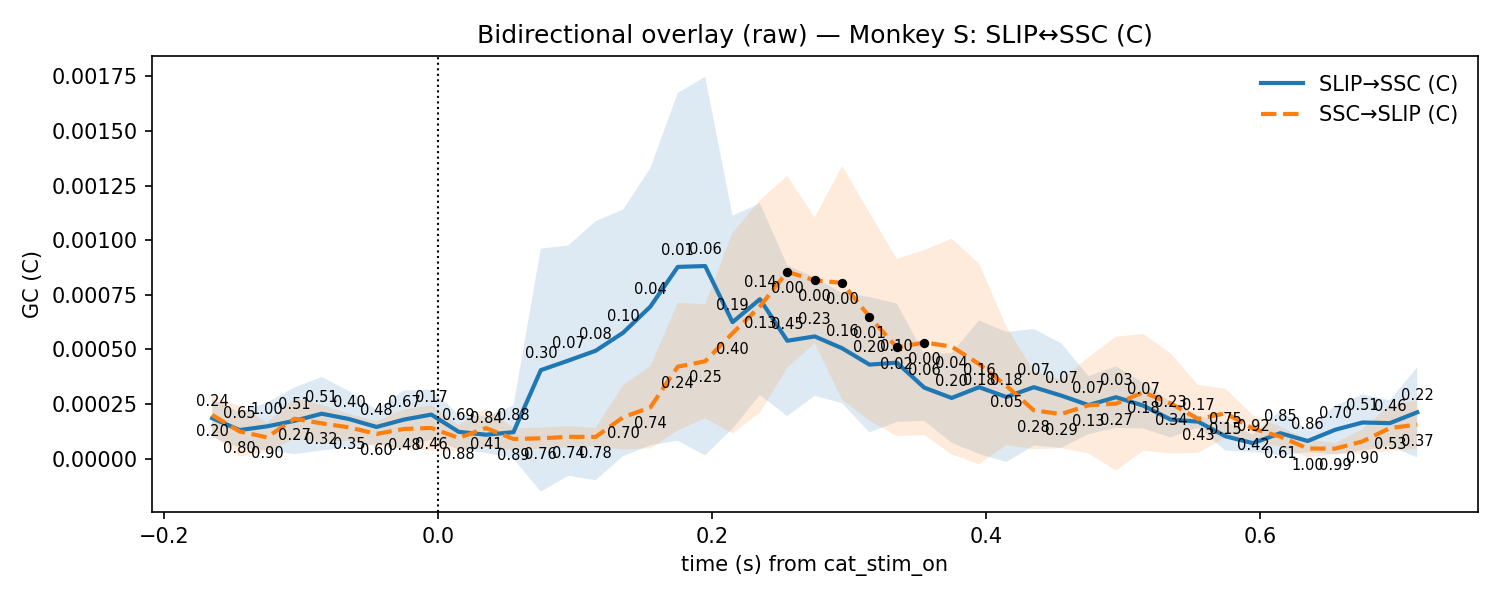

The file beside this chart, header and first rows:
t, mu_AB, lo_AB, hi_AB, p_stouffer_AB, sig_AB, mu_BA, lo_BA, hi_BA, p_stouffer_BA, sig_BA
-0.165, 0.0001857, 9.96910362824841e-05, 0.0002717, 0.2426, 0, 0.0002004, 0.0001091, 0.0002917, 0.1997, 0
-0.145, 0.0001311, 4.905434548925974e-05, 0.0002132, 0.6539, 0, 0.0001247, 9.648690042684613e-06, 0.0002398, 0.8037, 0
-0.125, 0.000148, 3.9410280031308096e-05, 0.0002566, 1.0, 0, 9.776144357695102e-05, 2.9189892815515876e-05, 0.0001663, 0.8988, 0
-0.105, 0.0001733, 2.0590062109402763e-05, 0.000326, 0.5089, 0, 0.0001829, 9.047426256511138e-05, 0.0002754, 0.2699, 0
-0.085, 0.000206, 3.780470516878814e-05, 0.0003741, 0.5128, 0, 0.0001618, 7.663108553472387e-05, 0.000247, 0.3204, 0
-0.065, 0.0001815, 5.355899880009896e-05, 0.0003095, 0.4016, 0, 0.0001432, 8.171624604571477e-05, 0.0002047, 0.3465, 0
-0.045, 0.0001454, 6.592382087401939e-05, 0.0002248, 0.4787, 0, 0.0001134, 5.478326446134434e-05, 0.0001721, 0.5951, 0
-0.025, 0.000179, 4.560989252207681e-05, 0.0003124, 0.6673, 0, 0.0001362, 4.6589055667251296e-05, 0.0002258, 0.4759, 0
-0.005, 0.0002019, 8.79416285411542e-05, 0.0003158, 0.1666, 0, 0.0001408, 3.699010975155849e-05, 0.0002446, 0.4588, 0
0.015, 0.0001231, 4.3270704828453764e-05, 0.0002029, 0.6866, 0, 9.506083910996387e-05, 3.607342494884144e-05, 0.000154, 0.8799, 0
0.035, 0.0001098, 2.6760937825697262e-05, 0.0001928, 0.8398, 0, 0.0001402, 5.0969779179381585e-05, 0.0002295, 0.4117, 0
0.055, 0.0001214, -5.315820132644589e-07, 0.0002433, 0.8801, 0, 9.038035825498576e-05, 3.98538670765213e-05, 0.0001409, 0.8872, 0
0.075, 0.0004054, -0.0001507, 0.0009615, 0.2965, 0, 9.329537861755686e-05, 4.478100350030476e-05, 0.0001418, 0.7635, 0
0.095, 0.000449, -7.829603401980623e-05, 0.0009763, 0.06943, 0, 0.0001002, 5.1846548413052795e-05, 0.0001485, 0.7379, 0
0.115, 0.0004942, -9.882504335530175e-05, 0.001087, 0.08206, 0, 9.966055850749136e-05, 5.796172404105398e-05, 0.0001414, 0.7778, 0
0.135, 0.0005763, 1.1501380704763311e-05, 0.001141, 0.1011, 0, 0.0001894, 4.2487963491143546e-05, 0.0003362, 0.7039, 0
0.155, 0.0006962, 6.197761424867564e-05, 0.00133, 0.04245, 0, 0.0002352, 4.696322854367635e-05, 0.0004235, 0.7432, 0
0.175, 0.000878, 8.214041926049771e-05, 0.001674, 0.01306, 0, 0.0004215, 0.0001296, 0.0007133, 0.2423, 0
0.195, 0.0008819, 1.529215963046865e-05, 0.001749, 0.06333, 0, 0.0004461, 0.0001846, 0.0007075, 0.2548, 0
0.215, 0.000625, 0.0001376, 0.001112, 0.1924, 0, 0.0005745, 0.0001152, 0.001034, 0.3994, 0
0.235, 0.0007302, 0.0002914, 0.001169, 0.1383, 0, 0.000697, 0.0002111, 0.001183, 0.1293, 0
0.255, 0.00054, 0.0001951, 0.0008848, 0.4531, 0, 0.0008555, 0.0004161, 0.001295, 0.003693, 1
0.275, 0.0005598, 0.0002882, 0.0008314, 0.2295, 0, 0.0008167, 0.0005287, 0.001105, 0.0003649, 1
0.295, 0.0005056, 0.0002535, 0.0007578, 0.1632, 0, 0.0008047, 0.0002694, 0.00134, 0.001788, 1
0.315, 0.0004307, 0.0001206, 0.0007408, 0.2037, 0, 0.0006499, 0.0001741, 0.001126, 0.008769, 1
0.335, 0.0004394, 0.0001685, 0.0007104, 0.1045, 0, 0.0005092, 0.0001036, 0.0009149, 0.02227, 1
0.355, 0.0003254, 0.0001732, 0.0004777, 0.05836, 0, 0.000532, 0.0001084, 0.0009555, 0.004999, 1
0.375, 0.000278, 7.278635869783267e-05, 0.0004832, 0.2033, 0, 0.0005134, 1.9635540377082217e-05, 0.001007, 0.03582, 0
0.395, 0.0003274, 2.1935770280965693e-05, 0.0006328, 0.1601, 0, 0.0004337, -2.555485533849638e-05, 0.000893, 0.1777, 0
0.415, 0.0002825, -1.5335993777886806e-05, 0.0005803, 0.1796, 0, 0.0003335, 6.25452606689226e-05, 0.0006045, 0.04976, 0
0.435, 0.0003274, 6.078484045847054e-05, 0.0005939, 0.06576, 0, 0.0002212, 4.296043464343196e-05, 0.0003994, 0.2848, 0
0.455, 0.000289, 4.938245889988017e-05, 0.0005286, 0.06507, 0, 0.0002047, 4.8812332047997706e-05, 0.0003606, 0.2902, 0
0.475, 0.0002453, 0.0001125, 0.0003781, 0.07042, 0, 0.0002447, 2.4142999126428564e-05, 0.0004652, 0.1252, 0
0.495, 0.0002816, 0.000141, 0.0004221, 0.03135, 0, 0.0002522, -5.4339865465574135e-05, 0.0005587, 0.2702, 0
0.515, 0.0002429, 0.0001378, 0.000348, 0.07171, 0, 0.000304, 3.668001593318981e-05, 0.0005713, 0.1785, 0
0.535, 0.000179, 9.737291718783595e-05, 0.0002607, 0.2286, 0, 0.0002528, 2.41163802818528e-05, 0.0004815, 0.3419, 0
0.555, 0.0001696, 0.0001425, 0.0001966, 0.1665, 0, 0.0001822, 2.660987939973557e-05, 0.0003377, 0.4333, 0
0.575, 0.0001026, 3.658275133483663e-05, 0.0001687, 0.753, 0, 0.000208, 9.528028486893758e-05, 0.0003206, 0.1503, 0
0.595, 7.104633869321522e-05, 3.123511510809709e-05, 0.0001109, 0.9172, 0, 0.0001378, 7.660024876519352e-05, 0.000199, 0.4183, 0
0.615, 0.0001168, 1.525942217345582e-05, 0.0002184, 0.8507, 0, 0.0001009, 5.58185535032555e-05, 0.000146, 0.6095, 0
0.635, 8.110221790530294e-05, 2.882718047442345e-05, 0.0001334, 0.8645, 0, 4.681173207969685e-05, 5.99464857190868e-06, 8.762881558748502e-05, 0.996, 0
0.655, 0.0001324, 2.0822956129179924e-05, 0.000244, 0.6961, 0, 4.5972236640303584e-05, 2.040848892348272e-05, 7.153598435712444e-05, 0.9925, 0
0.675, 0.0001657, 3.762110867277507e-05, 0.0002939, 0.5052, 0, 7.929165720413115e-05, 2.374503334397069e-05, 0.0001348, 0.8953, 0
0.695, 0.0001628, 5.7986216963921056e-05, 0.0002676, 0.4602, 0, 0.0001402, 3.542775071258709e-05, 0.000245, 0.5303, 0
0.715, 0.0002125, 5.725927246026316e-06, 0.0004193, 0.2175, 0, 0.0001561, 4.4782898527765625e-05, 0.0002675, 0.3706, 0
